Run: headless pygame with SDL's dummy video driver; simulated clock (each Clock.tick advances the game by its frame time, no real sleeping); random seed 0; keys injected as events and as key.get_pressed() state; no mouse input.
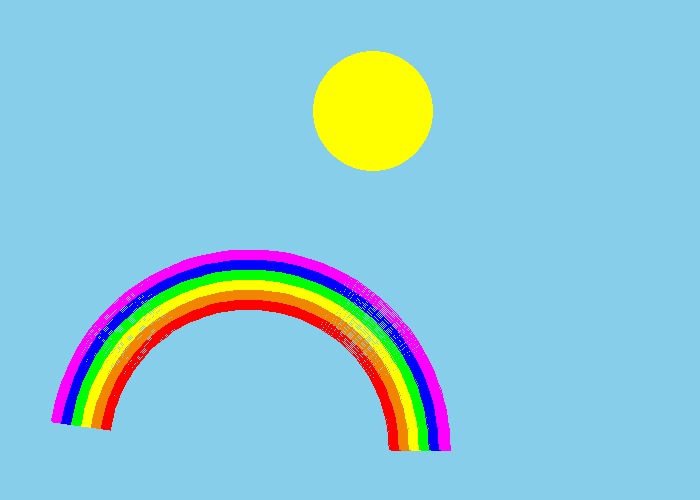
Frame 1 of 4 · flips 1–60 · no input
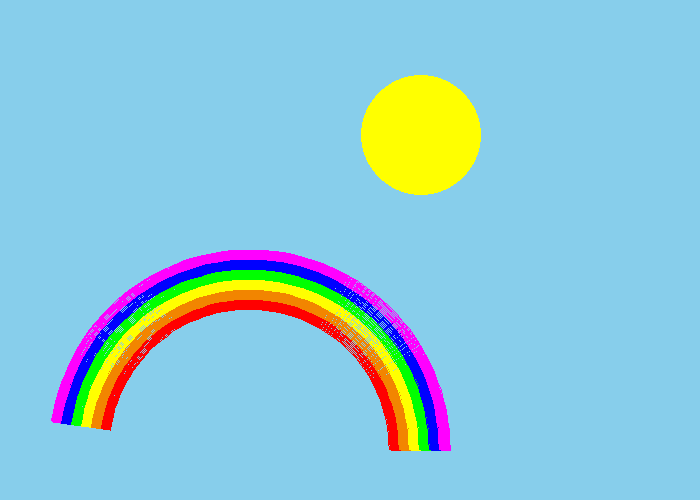
Frame 2 of 4 · flips 61–180 · tapped SPACE, RETURN · held RIGHT (→), D
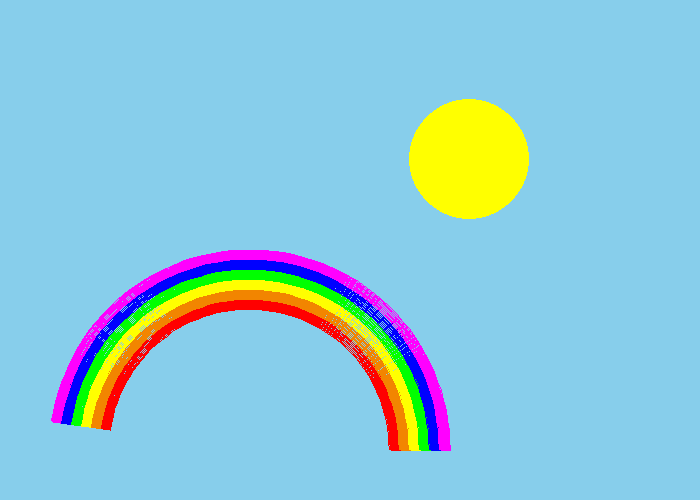
Frame 3 of 4 · flips 181–300 · held DOWN (↓), S
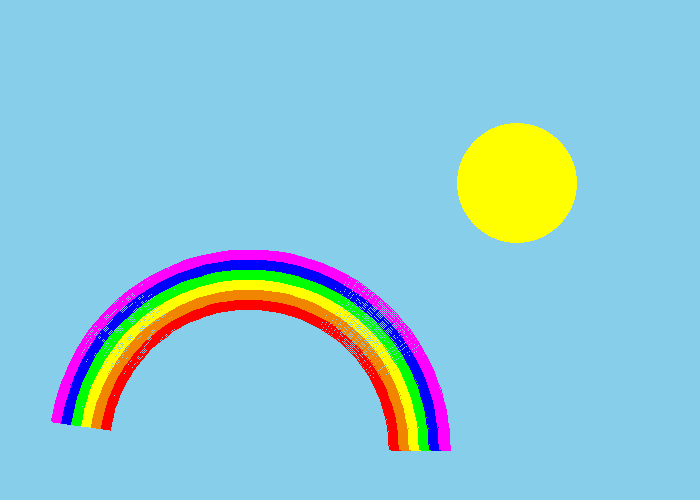
Frame 4 of 4 · flips 301–420 · held LEFT (←), A, UP (↑), W

The pygame program that drew these frames:

import time

import pygame
white = (255,255,255)
red = (255,0,0)
orange = (242,133,0)
yellow = (255,255,0)
green = (0,255,0)
blue = (0,0,255)
purple = (255,0,255)
sky = (135,206,235)
black = (0,0,0)
color = [red,orange,yellow,green,blue,purple]
pygame.init()
size = (700, 500)
screen = pygame.display.set_mode(size)
pygame.display.set_caption("Sunrise&Sunset")
done = False
clock = pygame.time.Clock()
x = 100
y = 300
ex = 300
ey = 300
sx = 350
sy = 100
scr_color = sky
count = 0
while not done:
    screen.fill(scr_color)
    for event in pygame.event.get():
        if event.type == pygame.QUIT:
            done = True
    for i in range(len(color)):
        if scr_color == sky:
            pygame.draw.arc(screen,color[i],[x-i*10,y-i*10,ex+i*20,ey+i*20],0,3,10)
        else:
            pass
    for i in range(40):
        if 350<=sx<760:
            pygame.draw.circle(screen, yellow, [sx, sy], 60)
            sx += 0.01
            sy += 0.005
        elif 350>sx>-60:
            pass
        else:
            scr_color = black
            sx = -60
            break
    for j in range(40):
        if 350>sx>=-60:
            pygame.draw.circle(screen, yellow, [sx, sy], 60)
            sx += 0.01
            sy -= 0.005
        else:
            pass
    if scr_color == black:
        if count>=150:
            scr_color = sky
            count = 0
        else:
            count = count + 1
            screen.fill(black)
            print(count)
    else:
        pass
    pygame.display.flip()
    clock.tick(60)
pygame.quit()
